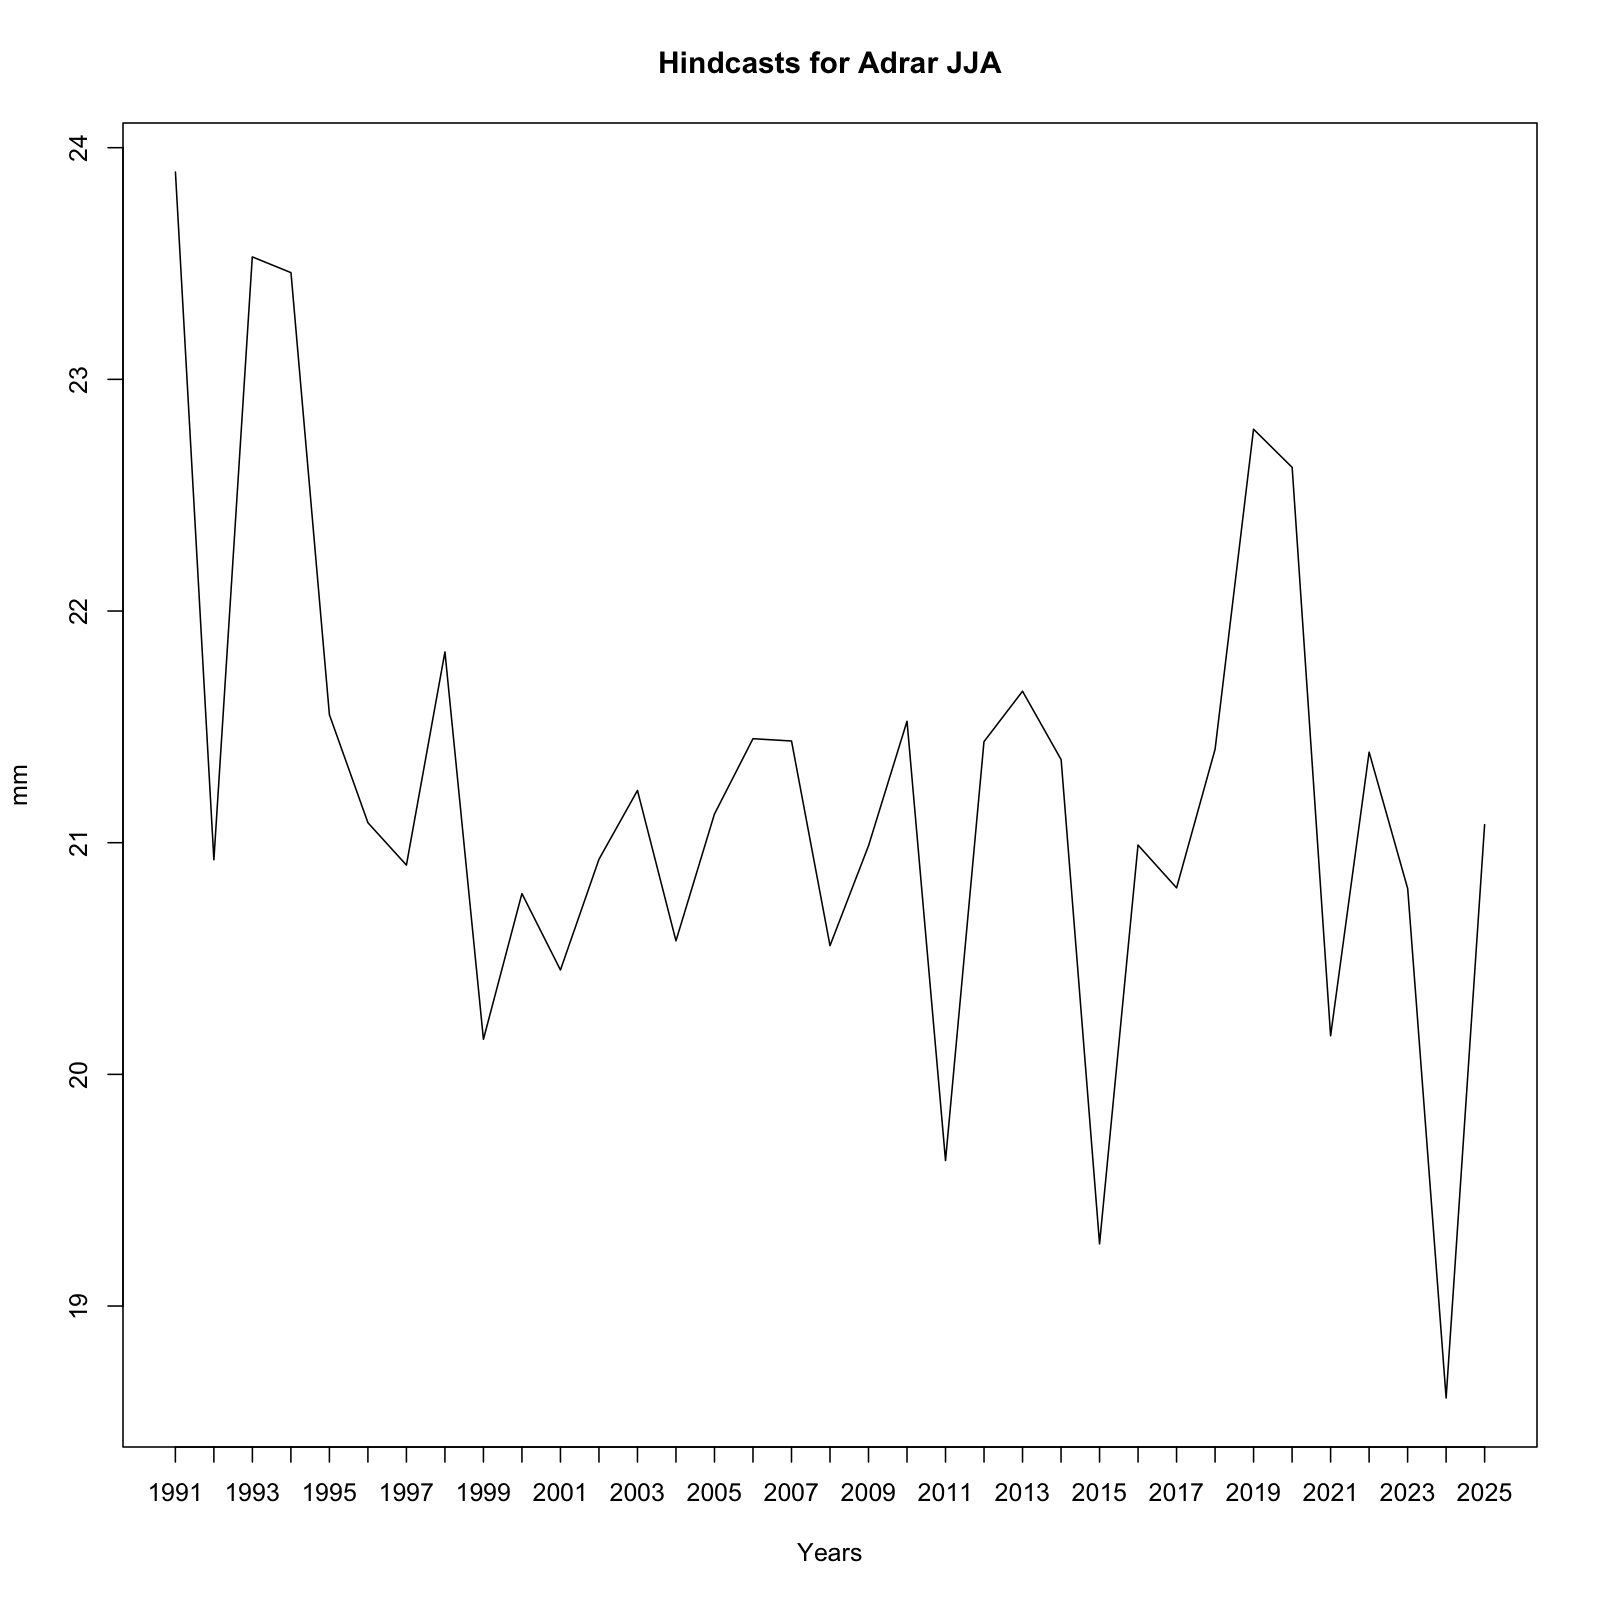

The table this chart was drawn from, first rows:
, x
1, 23.89
2, 20.93
3, 23.53
4, 23.46
5, 21.55
6, 21.09
7, 20.9
8, 21.82
9, 20.15
10, 20.78
11, 20.45
12, 20.93
13, 21.23
14, 20.58
15, 21.12
16, 21.45
17, 21.44
18, 20.56
19, 20.99
20, 21.52
21, 19.63
22, 21.44
23, 21.65
24, 21.36
25, 19.27
26, 20.99
27, 20.8
28, 21.4
29, 22.78
30, 22.62
31, 20.17
32, 21.39
33, 20.8
34, 18.6
35, 21.08
